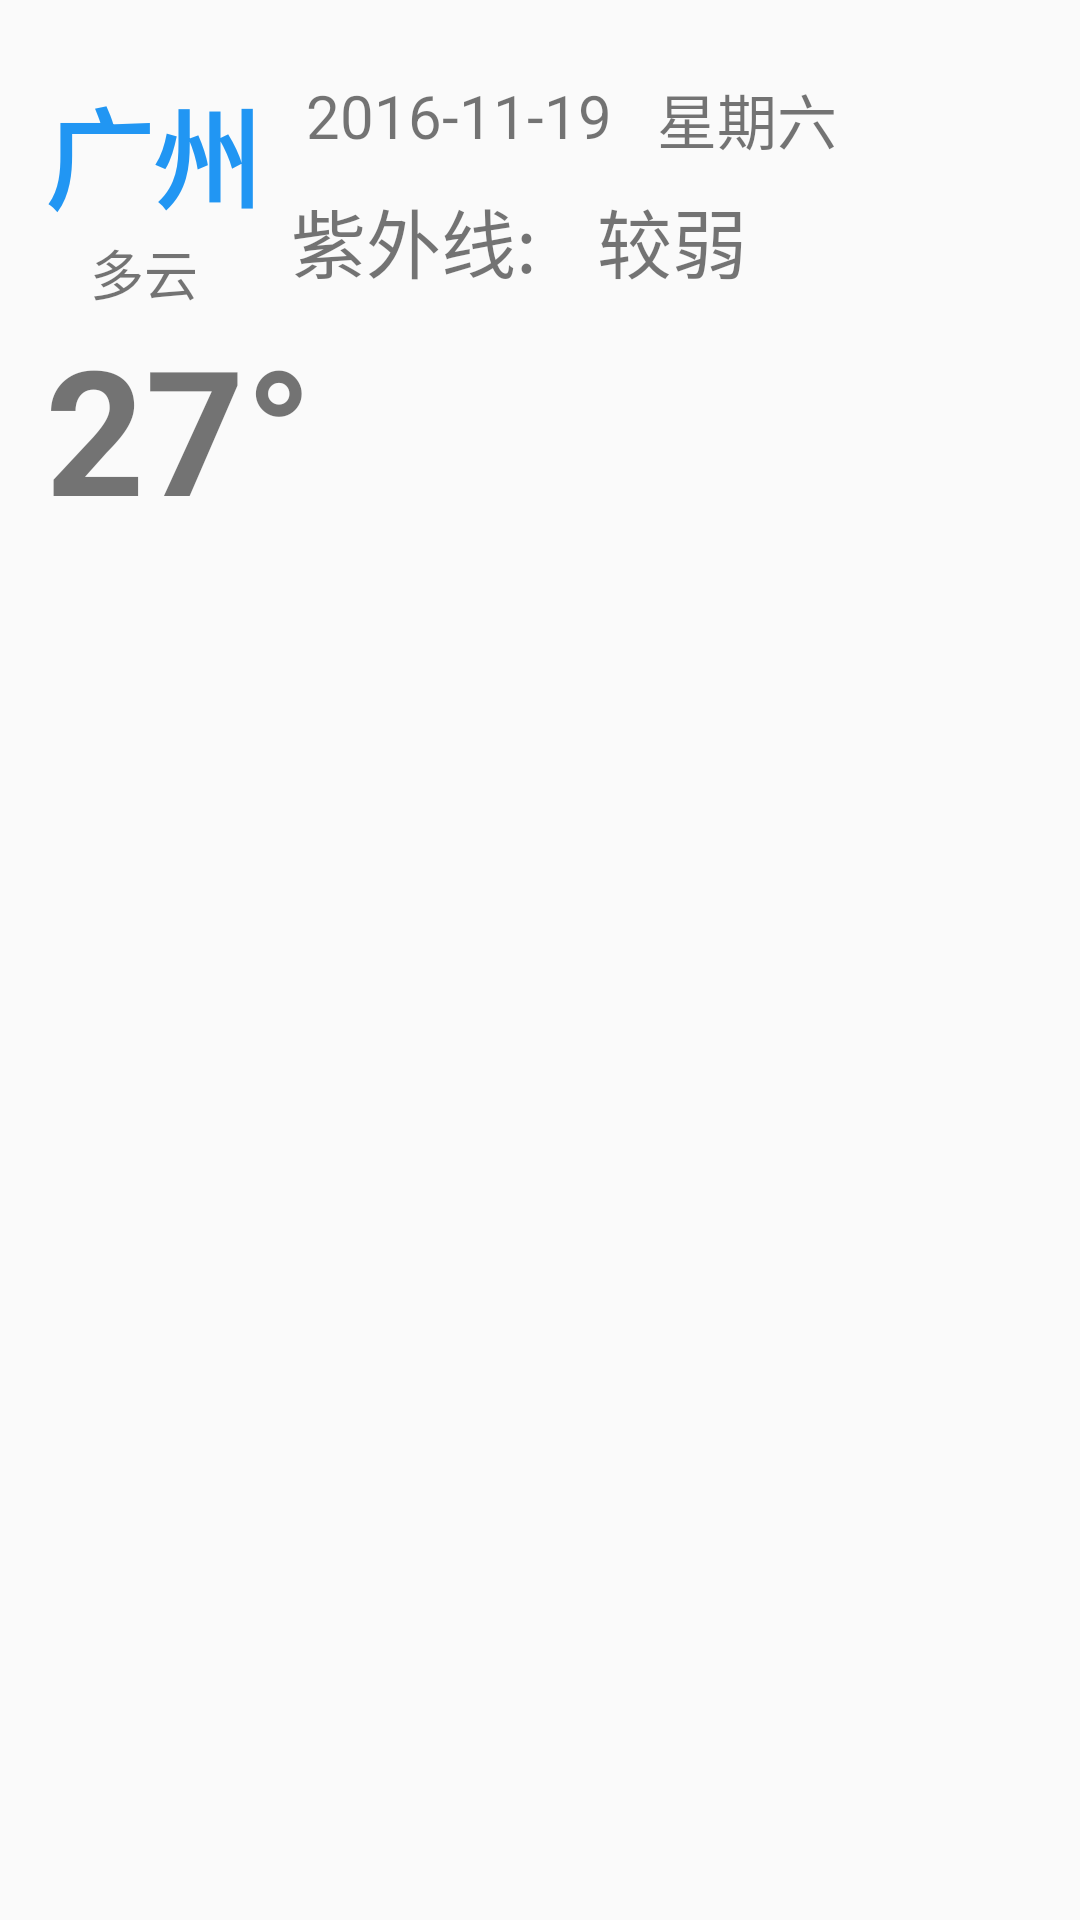

Here is an Android app screen rendered from its layout file. Give the layout XML and the strings, colors and styles it references.
<!-- AndroidManifest.xml: application theme AppTheme -->
<!-- res/layout/activity_head.xml -->
<?xml version="1.0" encoding="utf-8"?>
<RelativeLayout xmlns:android="http://schemas.android.com/apk/res/android"
              android:orientation="vertical"
              android:layout_width="match_parent"
              android:layout_height="wrap_content">
    <TextView
        android:id="@+id/city_name"
        android:layout_width="wrap_content"
        android:layout_height="wrap_content"
        android:text="广州"
        android:textSize="36dp"
        android:textColor="@color/color_primary"
        android:textStyle="bold"
        android:gravity="left|top"
        android:layout_marginTop="25dp"
        android:layout_marginLeft="15dp"/>

    <TextView
        android:id="@+id/weather"
        android:layout_width="wrap_content"
        android:layout_height="wrap_content"
        android:layout_below="@id/city_name"
        android:text="多云"
        android:textSize="18dp"
        android:layout_marginLeft="30dp"/>

    <TextView
        android:id="@+id/temperature"
        android:layout_width="wrap_content"
        android:layout_height="wrap_content"
        android:textStyle="bold"
        android:gravity="left|top"
        android:layout_marginLeft="15dp"
        android:textSize="58dp"
        android:layout_below="@+id/weather"
        android:text="27°"
        />

    <TextView
        android:id="@+id/date"
        android:layout_width="wrap_content"
        android:layout_height="wrap_content"
        android:text="2016-11-19"
        android:textSize="20dp"
        android:layout_toRightOf="@id/city_name"
        android:layout_marginTop="25dp"
        android:layout_marginLeft="15dp"/>

    <TextView
        android:id="@+id/week"
        android:layout_width="wrap_content"
        android:layout_height="wrap_content"
        android:text="星期六"
        android:textSize="20dp"
        android:layout_toRightOf="@id/date"
        android:layout_marginTop="25dp"
        android:layout_marginLeft="15dp"/>

    <TextView
        android:id="@+id/ziwai"
        android:layout_width="wrap_content"
        android:layout_height="wrap_content"
        android:text="紫外线:"
        android:textSize="25dp"
        android:layout_below="@id/date"
        android:layout_toRightOf="@id/city_name"
        android:layout_marginLeft="45dp"
        android:layout_margin="10dp"/>

    <TextView
        android:id="@+id/ziwaixian"
        android:layout_width="wrap_content"
        android:layout_height="wrap_content"
        android:text="较弱"
        android:textSize="25dp"
        android:layout_below="@id/date"
        android:layout_toRightOf="@id/ziwai"
        android:layout_marginLeft="45dp"
        android:layout_margin="10dp"/>




</RelativeLayout>
<!-- resources referenced by this layout -->
<resources>
  <color name="color_primary">#2196f3</color>
  <style name="AppTheme" parent="Theme.AppCompat.Light.DarkActionBar">
          
          <item name="colorPrimary">@color/colorPrimary</item>
          <item name="colorPrimaryDark">@color/colorPrimaryDark</item>
          <item name="colorAccent">@color/colorAccent</item>
      </style>
  <color name="colorPrimary">#3F51B5</color>
  <color name="colorPrimaryDark">#303F9F</color>
  <color name="colorAccent">#FF4081</color>
</resources>
